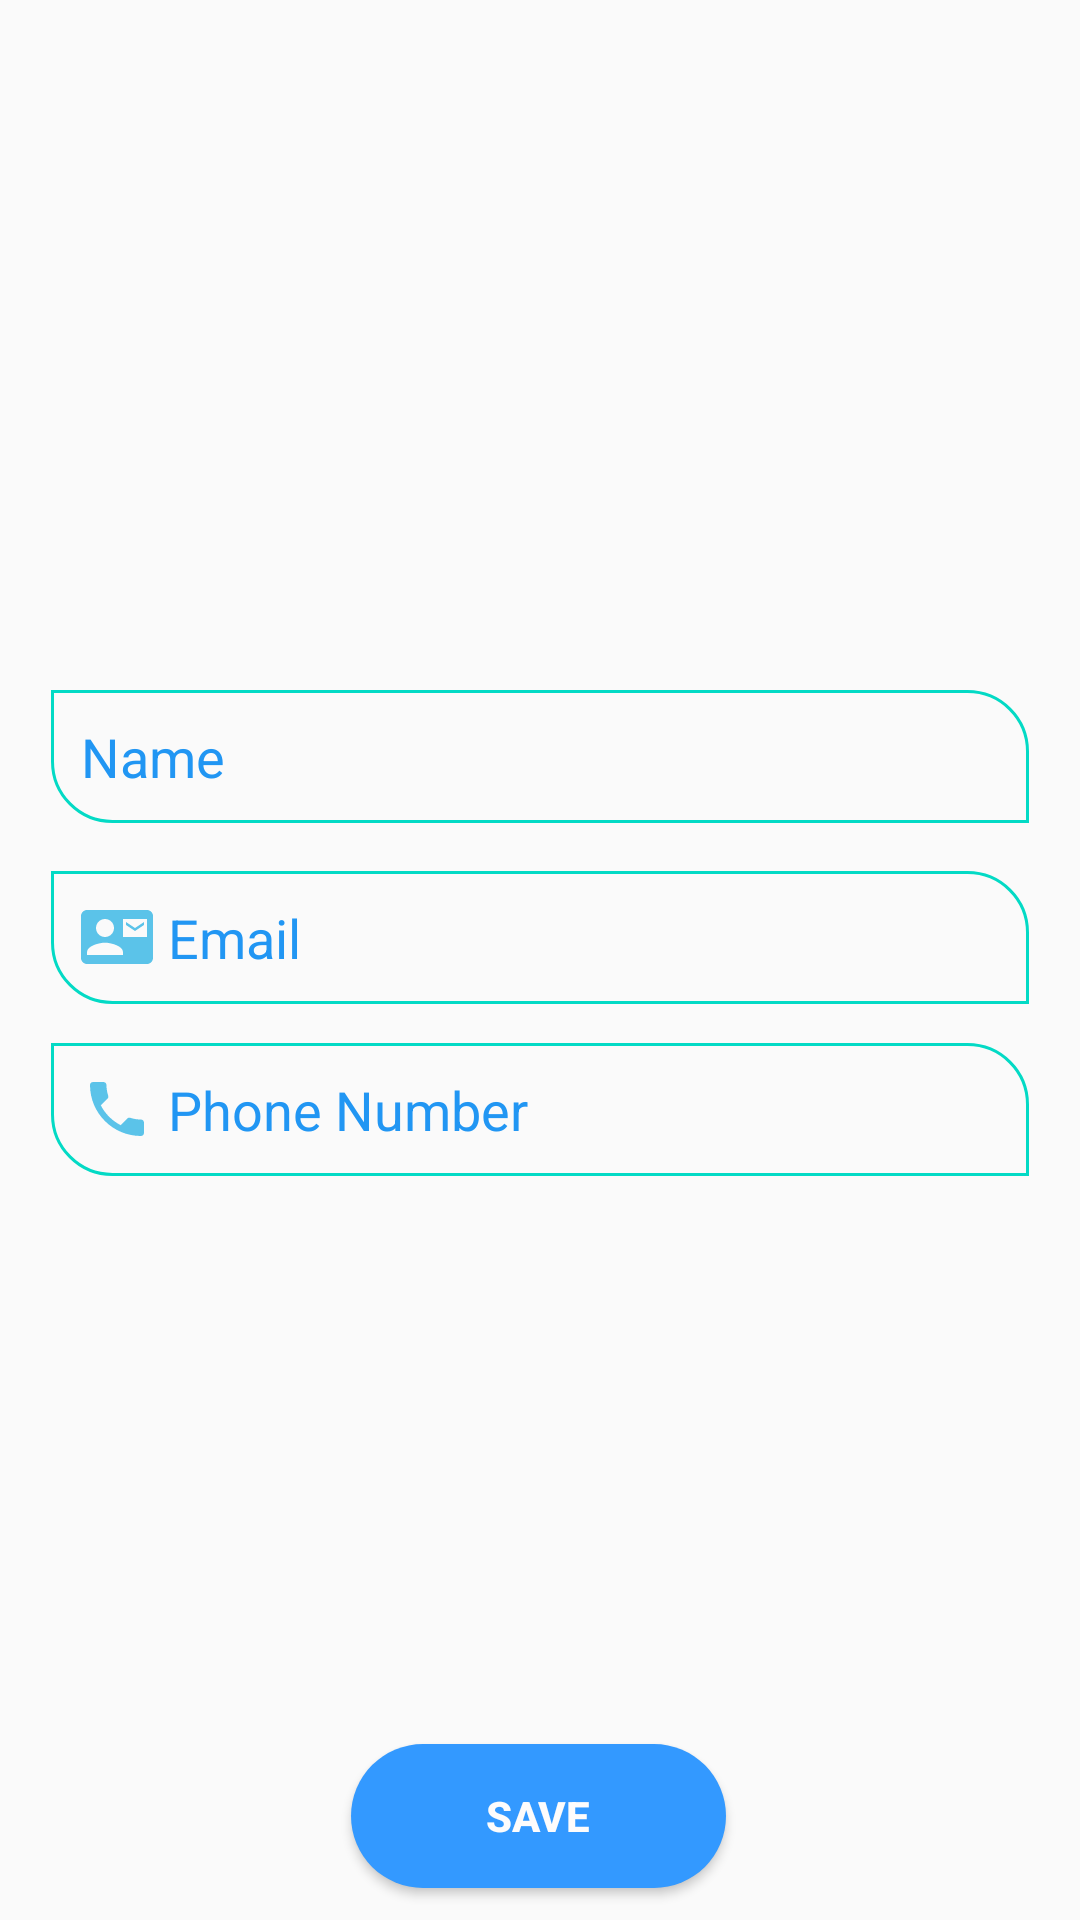

Layout XML and referenced resources for this Android screen:
<!-- AndroidManifest.xml: application theme AppTheme.NoActionBar -->
<!-- res/layout/activity_edit_profile.xml -->
<?xml version="1.0" encoding="utf-8"?>
<androidx.constraintlayout.widget.ConstraintLayout xmlns:android="http://schemas.android.com/apk/res/android"
    xmlns:app="http://schemas.android.com/apk/res-auto"
    xmlns:tools="http://schemas.android.com/tools"
    android:layout_width="match_parent"
    android:layout_height="match_parent"
    tools:context=".EditProfile">

    <ImageView
        android:id="@+id/profileImageView"
        android:layout_width="112dp"
        android:layout_height="142dp"
        app:layout_constraintBottom_toBottomOf="parent"
        app:layout_constraintEnd_toEndOf="parent"
        app:layout_constraintStart_toStartOf="parent"
        app:layout_constraintTop_toTopOf="parent"
        app:layout_constraintVertical_bias="0.13"
        app:srcCompat="@mipmap/ic_launcher" />

    <EditText
        android:id="@+id/profileFullName"
        android:layout_width="326dp"
        android:layout_height="wrap_content"
        android:background="@drawable/et_bg"
        android:drawableLeft="@drawable/ic_action_name"
        android:drawablePadding="5dp"
        android:ems="10"
        android:hint="Name"
        android:padding="10dp"
        android:inputType="textPersonName"
        android:textColor="#2196F3"
        android:textColorHint="#2196F3"
        android:textSize="18sp"
        app:layout_constraintBottom_toBottomOf="parent"
        app:layout_constraintEnd_toEndOf="parent"
        app:layout_constraintStart_toStartOf="parent"
        app:layout_constraintTop_toBottomOf="@+id/profileImageView"
        app:layout_constraintVertical_bias="0.060000002" />

    <EditText
        android:id="@+id/profileEmailAddress"
        android:layout_width="326dp"
        android:layout_height="wrap_content"
        android:background="@drawable/et_bg"
        android:drawableLeft="@drawable/ic_action_email"
        android:drawablePadding="5dp"
        android:ems="10"
        android:hint="Email"
        android:padding="10dp"
        android:inputType="textEmailAddress"
        android:textColor="#2196F3"
        android:textColorHint="#2196F3"
        android:textSize="18sp"
        app:layout_constraintBottom_toBottomOf="parent"
        app:layout_constraintEnd_toEndOf="parent"
        app:layout_constraintStart_toStartOf="parent"
        app:layout_constraintTop_toBottomOf="@+id/profileFullName"
        app:layout_constraintVertical_bias="0.050000012" />

    <EditText
        android:id="@+id/profilePhoneNo"
        android:layout_width="326dp"
        android:layout_height="wrap_content"
        android:background="@drawable/et_bg"
        android:drawableLeft="@drawable/ic_action_phone"
        android:drawablePadding="5dp"
        android:ems="10"
        android:padding="10dp"
        android:hint="Phone Number"
        android:inputType="phone"
        android:textColor="#2196F3"
        android:textColorHint="#2196F3"
        android:textSize="18sp"
        app:layout_constraintBottom_toBottomOf="parent"
        app:layout_constraintEnd_toEndOf="parent"
        app:layout_constraintStart_toStartOf="parent"
        app:layout_constraintTop_toBottomOf="@+id/profileEmailAddress"
        app:layout_constraintVertical_bias="0.050000012" />

    <Button
        android:id="@+id/saveProfileInfo"
        android:layout_width="125dp"
        android:layout_height="wrap_content"

        android:text="Save"
        android:background="@drawable/round_bg"
        android:textColor="#FDFCFC"
        android:textStyle="bold"
        app:layout_constraintBottom_toBottomOf="parent"
        app:layout_constraintEnd_toEndOf="parent"
        app:layout_constraintHorizontal_bias="0.498"
        app:layout_constraintStart_toStartOf="parent"
        app:layout_constraintTop_toBottomOf="@+id/profilePhoneNo"
        app:layout_constraintVertical_bias="0.946" />

</androidx.constraintlayout.widget.ConstraintLayout>
<!-- resources referenced by this layout -->
<resources>
  <!-- drawable et_bg (drawable-v24) -->
  <shape xmlns:android="http://schemas.android.com/apk/res/android"
  
      android:shape="rectangle">
      <corners
          android:bottomLeftRadius="20dp"
          android:bottomRightRadius="0dp"
          android:topLeftRadius="0dp"
          android:topRightRadius="20dp" />
      <stroke
          android:width="1dp"
          android:color="@color/colorAccent"
          />
  
  </shape>
  <!-- drawable ic_action_email (drawable-anydpi) -->
  <vector xmlns:android="http://schemas.android.com/apk/res/android"
      android:width="24dp"
      android:height="24dp"
      android:viewportWidth="24"
      android:viewportHeight="24"
      android:tint="#33B5E5"
      android:alpha="0.8">
    <path
        android:fillColor="@android:color/white"
        android:pathData="M21,8L21,7l-3,2 -3,-2v1l3,2 3,-2zM22,3L2,3C0.9,3 0,3.9 0,5v14c0,1.1 0.9,2 2,2h20c1.1,0 1.99,-0.9 1.99,-2L24,5c0,-1.1 -0.9,-2 -2,-2zM8,6c1.66,0 3,1.34 3,3s-1.34,3 -3,3 -3,-1.34 -3,-3 1.34,-3 3,-3zM14,18L2,18v-1c0,-2 4,-3.1 6,-3.1s6,1.1 6,3.1v1zM22,12h-8L14,6h8v6z"/>
  </vector>
  <!-- drawable ic_action_phone (drawable-anydpi) -->
  <vector xmlns:android="http://schemas.android.com/apk/res/android"
      android:width="24dp"
      android:height="24dp"
      android:viewportWidth="24"
      android:viewportHeight="24"
      android:tint="#33B5E5"
      android:alpha="0.8">
    <path
        android:fillColor="@android:color/white"
        android:pathData="M6.62,10.79c1.44,2.83 3.76,5.14 6.59,6.59l2.2,-2.2c0.27,-0.27 0.67,-0.36 1.02,-0.24 1.12,0.37 2.33,0.57 3.57,0.57 0.55,0 1,0.45 1,1V20c0,0.55 -0.45,1 -1,1 -9.39,0 -17,-7.61 -17,-17 0,-0.55 0.45,-1 1,-1h3.5c0.55,0 1,0.45 1,1 0,1.25 0.2,2.45 0.57,3.57 0.11,0.35 0.03,0.74 -0.25,1.02l-2.2,2.2z"/>
  </vector>
  <!-- drawable round_bg (drawable-v24) -->
  <?xml version="1.0" encoding="utf-8"?>
  <selector xmlns:android="http://schemas.android.com/apk/res/android">
  <item
      android:state_pressed="true">
      <shape android:shape="rectangle">
          <solid android:color="#ffcc00" />
  
          <corners android:radius="50dp" />
      </shape>
  </item>
      <item
          android:state_enabled="false">
          <shape android:shape="rectangle">
              <solid android:color="#CFCCCC" />
              <corners android:radius="50dp" />
          </shape>
      </item>
  <item>
      <shape xmlns:android="http://schemas.android.com/apk/res/android"
          android:shape="rectangle"
          android:padding="10dp">
          <solid android:color="#3399FF"/>
          <corners
              android:bottomRightRadius="50dp"
              android:bottomLeftRadius="50dp"
              android:topLeftRadius="50dp"
              android:topRightRadius="50dp"/>
      </shape>
  </item>
  </selector>
  <style name="AppTheme.NoActionBar">
          <item name="windowActionBar">false</item>
          <item name="windowNoTitle">true</item>
  
      </style>
  <!-- not gathered from this repository: default colours our renderer supplied (Android Studio template values) -->
  <color name="colorAccent">#FF03DAC5</color>
</resources>
